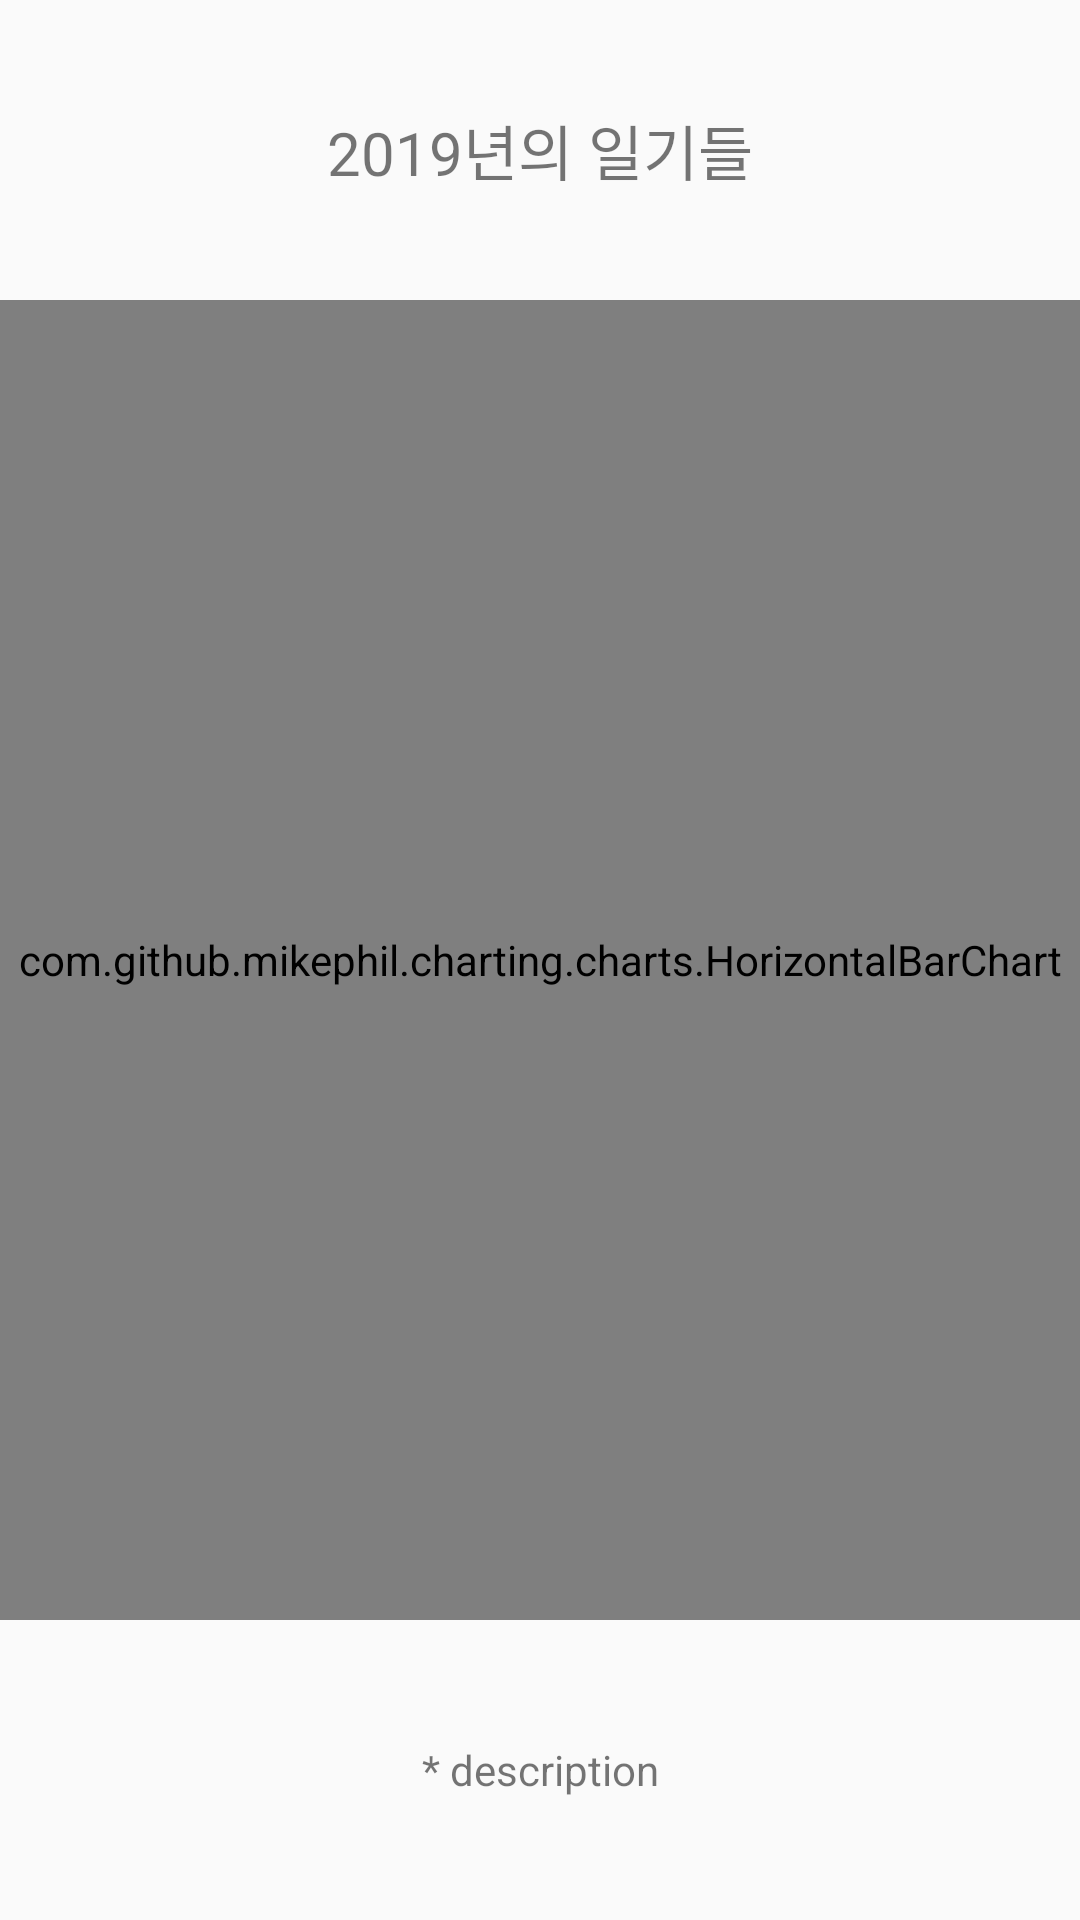

The Android layout XML behind this screen, and the referenced resources:
<!-- AndroidManifest.xml: application theme NoActionBarTheme -->
<!-- res/layout/activity_diary_fragment_pop.xml -->
<?xml version="1.0" encoding="utf-8"?>
<RelativeLayout
    xmlns:android="http://schemas.android.com/apk/res/android"
    android:layout_width="match_parent"
    android:layout_height="match_parent"
    android:orientation="vertical"
    >

    <RelativeLayout
        android:id="@+id/relative_layout_diary_fragment_pop_title"
        android:layout_width="match_parent"
        android:layout_height="100dp">

        <ImageView
            android:id="@+id/image_view_year_adjust_left"
            android:layout_width="50dp"
            android:layout_height="wrap_content"
            android:layout_alignParentLeft="true"
            android:layout_centerVertical="true"
            android:src="@drawable/ic_chevron_left_black_24dp"
            android:background ="@null" />

        <ImageView
            android:id="@+id/image_view_year_adjust_right"
            android:layout_width="50dp"
            android:layout_height="wrap_content"
            android:layout_alignParentRight="true"
            android:layout_centerVertical="true"
            android:src="@drawable/ic_chevron_right_black_24dp"
            android:background ="@null" />

        <TextView
            android:id="@+id/text_view_diary_fragment_pop_title"
            android:layout_width="match_parent"
            android:layout_height="100dp"
            android:text="2019년의 일기들"
            android:textSize="20sp"
            android:gravity="center"
            android:layout_alignParentTop="true"
            />

    </RelativeLayout>

    <TextView
        android:id="@+id/text_view_diary_fragment_pop_description"
        android:layout_width="match_parent"
        android:layout_height="100dp"
        android:text="* description"
        android:gravity="center"
        android:layout_alignParentBottom="true"
        />

    <com.github.mikephil.charting.charts.HorizontalBarChart
        android:id="@+id/horizontal_bar_chart"
        android:layout_width="match_parent"
        android:layout_height="match_parent"
        android:layout_below="@id/relative_layout_diary_fragment_pop_title"
        android:layout_above="@id/text_view_diary_fragment_pop_description"
        />

</RelativeLayout>
<!-- resources referenced by this layout -->
<resources>
  <style name="NoActionBarTheme" parent="Theme.AppCompat.Light.NoActionBar">
          
          <item name="colorPrimary">@color/colorPrimary</item>
          <item name="colorPrimaryDark">@color/colorPrimaryDark</item>
          <item name="colorAccent">@color/colorAccent</item>
      </style>
  <color name="colorPrimary">#FF778ba5</color>
  <color name="colorPrimaryDark">#FF126180</color>
  <color name="colorAccent">#FFFF9800</color>
</resources>
